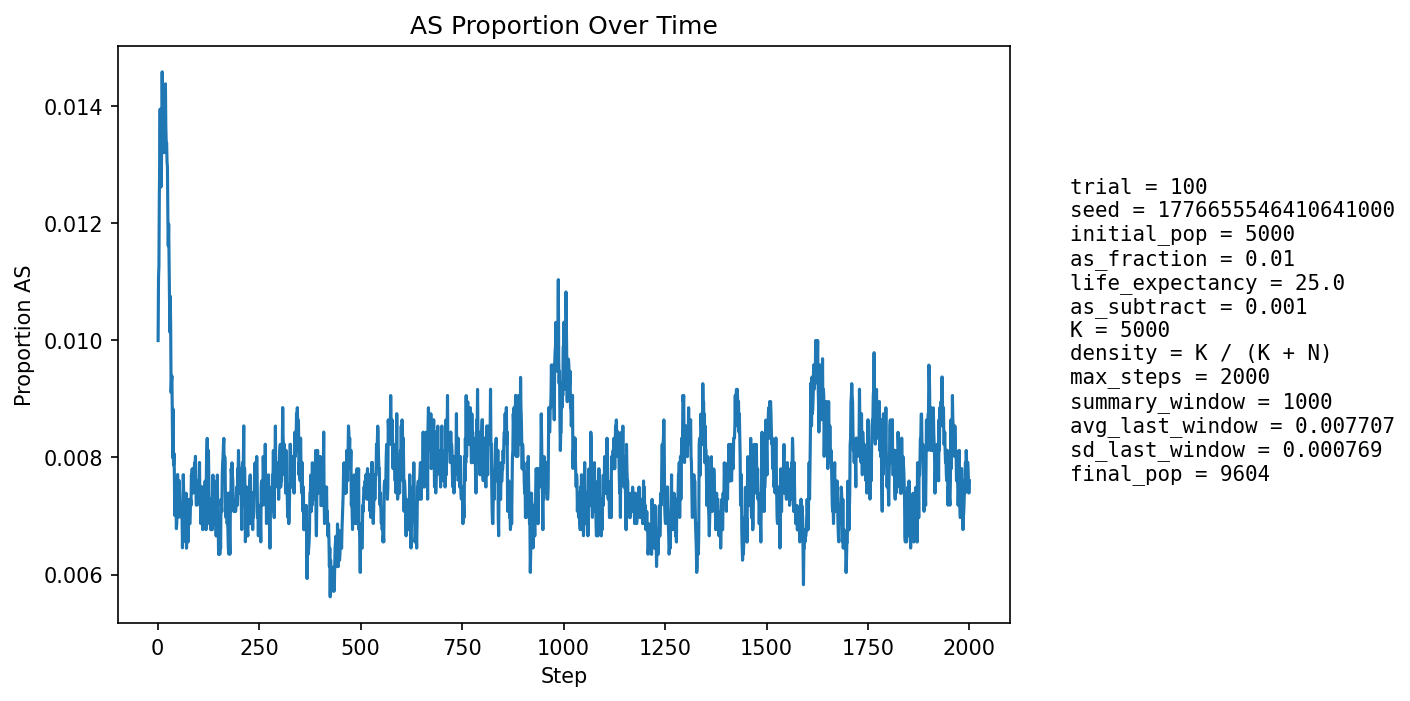

The file beside this chart, header and first rows:
step, population_size, births, newborn_AA, newborn_AS, newborn_SS, prop_newborn_AA, prop_newborn_AS, prop_newborn_SS, prop_repro_AA, prop_repro_AS, prop_AS_population
1, 5404, 1295, 1284, 11, 0, 0.9915, 0.008494, 0.0, 0.9915, 0.008494, 0.009993
2, 5598, 1248, 1234, 14, 0, 0.9888, 0.01122, 0.0, 0.9904, 0.00963, 0.01108
3, 5774, 1228, 1219, 9, 0, 0.9927, 0.007329, 0.0, 0.9892, 0.01076, 0.01126
4, 5931, 1214, 1196, 18, 0, 0.9852, 0.01483, 0.0, 0.9866, 0.01337, 0.01248
5, 6157, 1292, 1272, 20, 0, 0.9845, 0.01548, 0.0, 0.9869, 0.0131, 0.01299
6, 6384, 1340, 1316, 24, 0, 0.9821, 0.01791, 0.0, 0.9873, 0.01271, 0.01394
7, 6607, 1375, 1362, 13, 0, 0.9905, 0.009455, 0.0, 0.9882, 0.01182, 0.01271
8, 6819, 1400, 1384, 16, 0, 0.9886, 0.01143, 0.0, 0.988, 0.012, 0.01261
9, 7035, 1434, 1414, 20, 0, 0.9861, 0.01395, 0.0, 0.9876, 0.01239, 0.01265
10, 7257, 1471, 1445, 26, 0, 0.9823, 0.01768, 0.0, 0.987, 0.01299, 0.01364
11, 7477, 1506, 1477, 29, 0, 0.9807, 0.01926, 0.0, 0.9875, 0.01246, 0.01458
12, 7690, 1537, 1516, 21, 0, 0.9863, 0.01366, 0.0, 0.9877, 0.01226, 0.01391
13, 7867, 1537, 1514, 23, 0, 0.985, 0.01496, 0.0, 0.9877, 0.0123, 0.01398
14, 8032, 1551, 1527, 24, 0, 0.9845, 0.01547, 0.0, 0.987, 0.01303, 0.01407
15, 8186, 1570, 1549, 21, 0, 0.9866, 0.01338, 0.0, 0.9858, 0.01417, 0.0138
16, 8334, 1594, 1577, 17, 0, 0.9893, 0.01066, 0.0, 0.986, 0.01404, 0.0132
17, 8466, 1608, 1585, 23, 0, 0.9857, 0.0143, 0.0, 0.9858, 0.01423, 0.01358
18, 8586, 1619, 1595, 24, 0, 0.9852, 0.01482, 0.0, 0.9858, 0.01422, 0.01363
19, 8697, 1629, 1600, 29, 0, 0.9822, 0.0178, 0.0, 0.9858, 0.01424, 0.01437
20, 8800, 1640, 1620, 20, 0, 0.9878, 0.0122, 0.0, 0.9862, 0.0138, 0.01364
21, 8894, 1650, 1631, 19, 0, 0.9885, 0.01152, 0.0, 0.9862, 0.01383, 0.01338
22, 8975, 1656, 1634, 22, 0, 0.9867, 0.01329, 0.0, 0.9865, 0.01347, 0.01337
23, 9047, 1662, 1642, 20, 0, 0.988, 0.01203, 0.0, 0.9866, 0.01335, 0.01304
24, 9110, 1667, 1646, 21, 0, 0.9874, 0.0126, 0.0, 0.9868, 0.01324, 0.01295
25, 9166, 1673, 1656, 17, 0, 0.9898, 0.01016, 0.0, 0.9871, 0.01292, 0.01211
26, 9217, 1678, 1662, 16, 0, 0.9905, 0.009535, 0.0, 0.9874, 0.01262, 0.01161
27, 9264, 1684, 1661, 23, 0, 0.9863, 0.01366, 0.0, 0.9873, 0.01274, 0.01198
28, 9304, 1686, 1668, 18, 0, 0.9893, 0.01068, 0.0, 0.9873, 0.01268, 0.01139
29, 9339, 1690, 1674, 16, 0, 0.9905, 0.009467, 0.0, 0.9878, 0.01221, 0.01092
30, 9372, 1692, 1679, 13, 0, 0.9923, 0.007683, 0.0, 0.9887, 0.01134, 0.01014
31, 9398, 1693, 1670, 23, 0, 0.9864, 0.01359, 0.0, 0.9895, 0.01048, 0.01075
32, 9422, 1696, 1678, 18, 0, 0.9894, 0.01061, 0.0, 0.9898, 0.01024, 0.01019
33, 9442, 1698, 1688, 10, 0, 0.9941, 0.005889, 0.0, 0.9902, 0.009802, 0.009108
34, 9459, 1699, 1681, 18, 0, 0.9894, 0.01059, 0.0, 0.991, 0.008965, 0.009303
35, 9479, 1701, 1683, 18, 0, 0.9894, 0.01058, 0.0, 0.9904, 0.009555, 0.009389
36, 9493, 1702, 1689, 12, 1, 0.9924, 0.007051, 0.0005875, 0.9905, 0.009533, 0.008638
37, 9511, 1705, 1697, 8, 0, 0.9953, 0.004692, 0.0, 0.9911, 0.008905, 0.007991
38, 9523, 1705, 1685, 20, 0, 0.9883, 0.01173, 0.0, 0.9909, 0.009096, 0.008821
39, 9532, 1705, 1696, 9, 0, 0.9947, 0.005279, 0.0, 0.9909, 0.009085, 0.007868
40, 9543, 1706, 1692, 14, 0, 0.9918, 0.008206, 0.0, 0.9915, 0.008471, 0.008069
41, 9550, 1707, 1695, 12, 0, 0.993, 0.00703, 0.0, 0.9919, 0.008056, 0.007749
42, 9558, 1708, 1701, 7, 0, 0.9959, 0.004098, 0.0, 0.9915, 0.008451, 0.00701
43, 9563, 1708, 1695, 13, 0, 0.9924, 0.007611, 0.0, 0.9924, 0.00764, 0.007111
44, 9574, 1710, 1695, 15, 0, 0.9912, 0.008772, 0.0, 0.9924, 0.007631, 0.007625
45, 9580, 1710, 1700, 10, 0, 0.9942, 0.005848, 0.0, 0.9922, 0.007827, 0.007203
46, 9584, 1710, 1702, 8, 0, 0.9953, 0.004678, 0.0, 0.9928, 0.007219, 0.006782
47, 9592, 1710, 1700, 10, 0, 0.9942, 0.005848, 0.0, 0.9928, 0.007216, 0.006881
48, 9597, 1711, 1696, 15, 0, 0.9912, 0.008767, 0.0, 0.9924, 0.007611, 0.007294
49, 9602, 1711, 1695, 16, 0, 0.9906, 0.009351, 0.0, 0.9926, 0.007409, 0.007707
50, 9603, 1712, 1701, 11, 0, 0.9936, 0.006425, 0.0, 0.9928, 0.007201, 0.007289
51, 9604, 1712, 1703, 9, 0, 0.9947, 0.005257, 0.0, 0.993, 0.007001, 0.006976
52, 9606, 1712, 1698, 14, 0, 0.9918, 0.008178, 0.0, 0.9926, 0.007401, 0.007287
53, 9605, 1711, 1695, 16, 0, 0.9906, 0.009351, 0.0, 0.9924, 0.007602, 0.0076
54, 9605, 1711, 1699, 12, 0, 0.993, 0.007013, 0.0, 0.9926, 0.007403, 0.007392
55, 9604, 1711, 1701, 10, 0, 0.9942, 0.005845, 0.0, 0.9928, 0.007201, 0.00708
56, 9605, 1711, 1699, 12, 0, 0.993, 0.007013, 0.0, 0.9928, 0.007203, 0.007184
57, 9606, 1711, 1699, 12, 0, 0.993, 0.007013, 0.0, 0.9924, 0.007602, 0.007183
58, 9605, 1711, 1699, 12, 0, 0.993, 0.007013, 0.0, 0.9926, 0.007401, 0.007184
59, 9604, 1711, 1700, 11, 0, 0.9936, 0.006429, 0.0, 0.9926, 0.007401, 0.006976
60, 9603, 1711, 1698, 13, 0, 0.9924, 0.007598, 0.0, 0.9928, 0.007203, 0.006977
... 1,940 more rows
